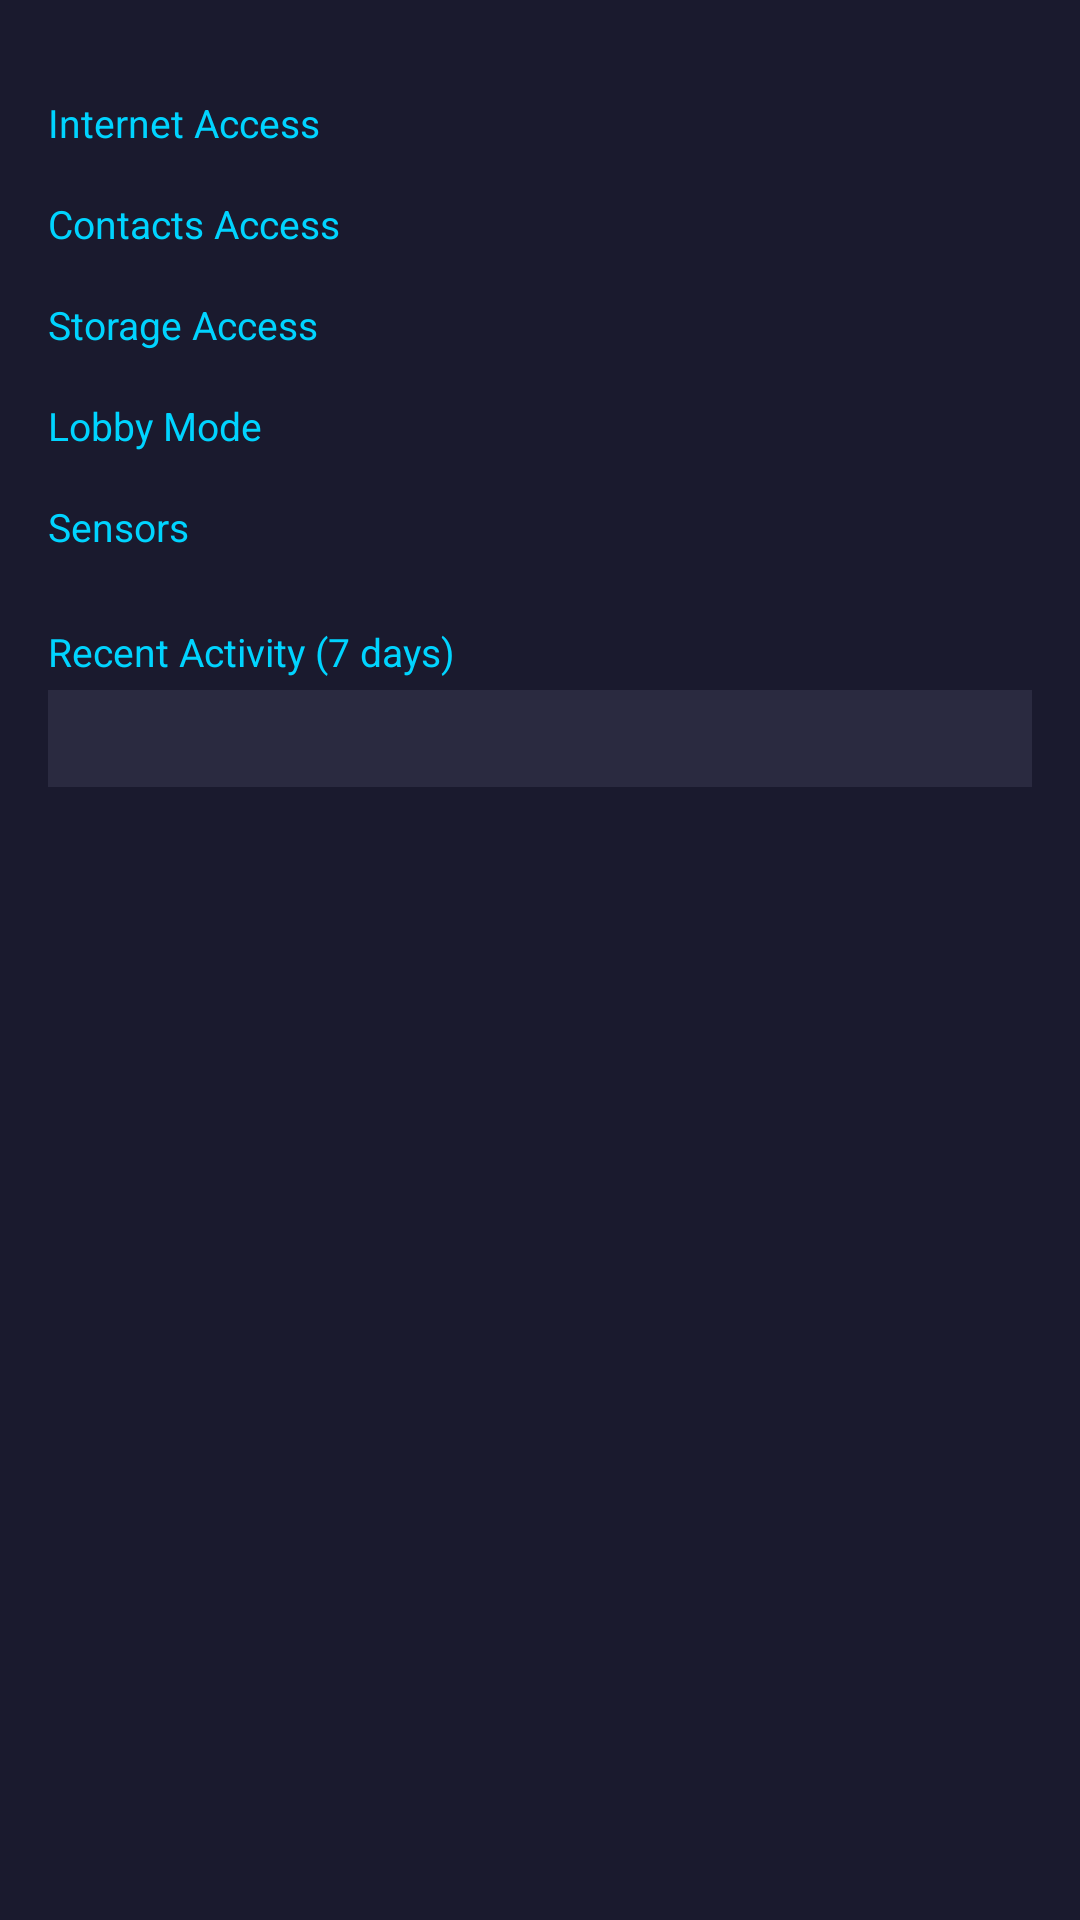

This screen was rendered from an Android layout file. Write that file and the resources it references.
<!-- AndroidManifest.xml: application theme Theme.CircleSettings -->
<!-- res/layout/activity_app_privacy_detail.xml -->
<?xml version="1.0" encoding="utf-8"?>
<ScrollView xmlns:android="http://schemas.android.com/apk/res/android"
    android:layout_width="match_parent"
    android:layout_height="match_parent"
    android:background="@color/circle_primary">

    <LinearLayout
        android:layout_width="match_parent"
        android:layout_height="wrap_content"
        android:orientation="vertical"
        android:padding="16dp">

        
        <TextView android:layout_width="match_parent" android:layout_height="wrap_content"
            android:text="@string/detail_network" android:textColor="@color/circle_accent"
            android:textSize="13sp" android:layout_marginTop="16dp" />
        <Switch android:id="@+id/switch_network" android:layout_width="match_parent"
            android:layout_height="wrap_content" android:textColor="@color/on_surface"
            android:text="Allow internet access" />

        
        <TextView android:layout_width="match_parent" android:layout_height="wrap_content"
            android:text="@string/detail_contacts" android:textColor="@color/circle_accent"
            android:textSize="13sp" android:layout_marginTop="16dp" />
        <Switch android:id="@+id/switch_contacts" android:layout_width="match_parent"
            android:layout_height="wrap_content" android:textColor="@color/on_surface"
            android:text="Allow contacts access" />

        
        <TextView android:layout_width="match_parent" android:layout_height="wrap_content"
            android:text="@string/detail_storage" android:textColor="@color/circle_accent"
            android:textSize="13sp" android:layout_marginTop="16dp" />
        <Switch android:id="@+id/switch_storage" android:layout_width="match_parent"
            android:layout_height="wrap_content" android:textColor="@color/on_surface"
            android:text="Allow storage access" />

        
        <TextView android:layout_width="match_parent" android:layout_height="wrap_content"
            android:text="@string/detail_lobby" android:textColor="@color/circle_accent"
            android:textSize="13sp" android:layout_marginTop="16dp" />
        <Switch android:id="@+id/switch_lobby" android:layout_width="match_parent"
            android:layout_height="wrap_content" android:textColor="@color/on_surface"
            android:text="Lobby mode (Circle servers only)" />

        
        <TextView android:layout_width="match_parent" android:layout_height="wrap_content"
            android:text="@string/detail_sensors" android:textColor="@color/circle_accent"
            android:textSize="13sp" android:layout_marginTop="16dp" />
        <Switch android:id="@+id/switch_accelerometer" android:layout_width="match_parent"
            android:layout_height="wrap_content" android:textColor="@color/on_surface"
            android:text="@string/detail_accelerometer" />
        <Switch android:id="@+id/switch_gyroscope" android:layout_width="match_parent"
            android:layout_height="wrap_content" android:textColor="@color/on_surface"
            android:text="@string/detail_gyroscope" />
        <Switch android:id="@+id/switch_barometer" android:layout_width="match_parent"
            android:layout_height="wrap_content" android:textColor="@color/on_surface"
            android:text="@string/detail_barometer" />
        <Switch android:id="@+id/switch_magnetometer" android:layout_width="match_parent"
            android:layout_height="wrap_content" android:textColor="@color/on_surface"
            android:text="@string/detail_magnetometer" />

        
        <TextView android:layout_width="match_parent" android:layout_height="wrap_content"
            android:text="@string/detail_audit_log" android:textColor="@color/circle_accent"
            android:textSize="13sp" android:layout_marginTop="24dp" />
        <TextView android:id="@+id/audit_log" android:layout_width="match_parent"
            android:layout_height="wrap_content" android:textColor="@color/on_surface_secondary"
            android:textSize="12sp" android:fontFamily="monospace"
            android:layout_marginTop="4dp" android:padding="8dp"
            android:background="@color/surface_variant" />

    </LinearLayout>
</ScrollView>
<!-- resources referenced by this layout -->
<resources>
  <color name="circle_accent">#00D4FF</color>
  <color name="circle_primary">#1A1A2E</color>
  <color name="on_surface">#E0E0E0</color>
  <color name="on_surface_secondary">#9E9E9E</color>
  <color name="surface_variant">#2A2A40</color>
  <string name="detail_accelerometer">Accelerometer</string>
  <string name="detail_audit_log">Recent Activity (7 days)</string>
  <string name="detail_barometer">Barometer</string>
  <string name="detail_contacts">Contacts Access</string>
  <string name="detail_gyroscope">Gyroscope</string>
  <string name="detail_lobby">Lobby Mode</string>
  <string name="detail_magnetometer">Magnetometer</string>
  <string name="detail_network">Internet Access</string>
  <string name="detail_sensors">Sensors</string>
  <string name="detail_storage">Storage Access</string>
  <style name="Theme.CircleSettings" parent="android:Theme.Material.NoTitleBar">
          <item name="android:colorPrimary">@color/circle_primary</item>
          <item name="android:colorPrimaryDark">@color/circle_primary_dark</item>
          <item name="android:colorAccent">@color/circle_accent</item>
          <item name="android:windowBackground">@color/circle_primary</item>
          <item name="android:textColorPrimary">@color/on_surface</item>
          <item name="android:textColorSecondary">@color/on_surface_secondary</item>
      </style>
  <color name="circle_primary_dark">#0F0F1A</color>
</resources>
